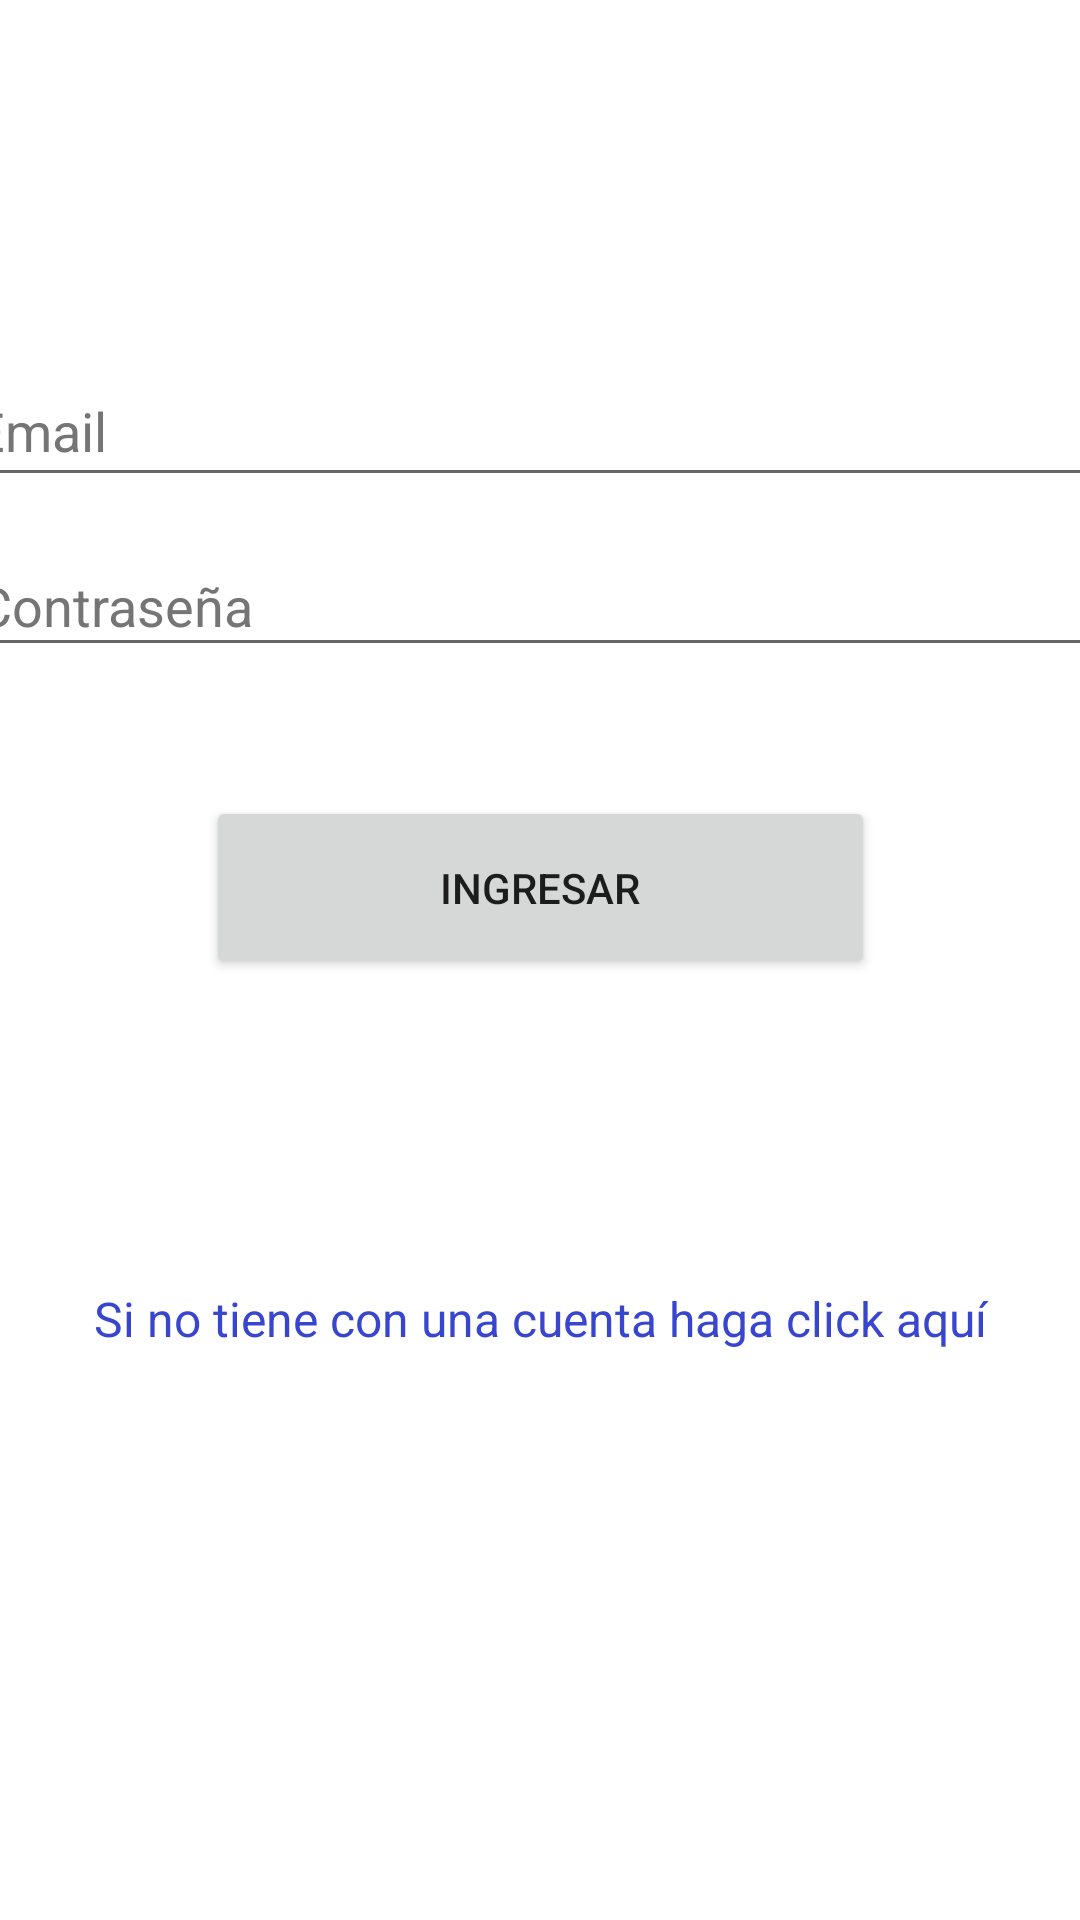

Here is an Android app screen rendered from its layout file. Give the layout XML and the strings, colors and styles it references.
<!-- AndroidManifest.xml: application theme Theme.Clase22 -->
<!-- res/layout/activity_main.xml -->
<?xml version="1.0" encoding="utf-8"?>
<androidx.constraintlayout.widget.ConstraintLayout
    xmlns:android="http://schemas.android.com/apk/res/android"
    xmlns:app="http://schemas.android.com/apk/res-auto"
    xmlns:tools="http://schemas.android.com/tools"
    android:layout_width="match_parent"
    android:layout_height="match_parent"
    tools:context=".MainActivity">


        <EditText
            android:id="@+id/etEmailAddress"
            android:layout_width="386dp"
            android:layout_height="47dp"
            android:autofillHints="emailAddress"
            android:ems="10"
            android:hint="@string/et_email"
            android:inputType="textEmailAddress"
            android:minHeight="48dp"
            android:textColorHint="#757575"
            app:layout_constraintBottom_toBottomOf="parent"
            app:layout_constraintEnd_toEndOf="parent"
            app:layout_constraintStart_toStartOf="parent"
            app:layout_constraintTop_toTopOf="parent"
            app:layout_constraintVertical_bias="0.2" />

        <EditText
            android:id="@+id/etPassword"
            android:layout_width="384dp"
            android:layout_height="44dp"
            android:autofillHints="password"
            android:ems="10"
            android:hint="@string/et_clave"
            android:inputType="textPassword"
            android:minHeight="48dp"
            android:textColorHint="#757575"
            app:layout_constraintBottom_toBottomOf="parent"
            app:layout_constraintEnd_toEndOf="parent"
            app:layout_constraintStart_toStartOf="parent"
            app:layout_constraintTop_toTopOf="parent"
            app:layout_constraintVertical_bias="0.299" />

        <Button
            android:id="@+id/btnLogin"
            android:layout_width="223dp"
            android:layout_height="61dp"
            android:layout_margin="15dp"
            android:text="@string/btn_aceptar"
            app:layout_constraintBottom_toBottomOf="parent"
            app:layout_constraintEnd_toEndOf="parent"
            app:layout_constraintStart_toStartOf="parent"
            app:layout_constraintTop_toTopOf="parent"
            app:layout_constraintVertical_bias="0.456" />

        <TextView
            android:id="@+id/tvRedirectSignUp"
            android:layout_width="match_parent"
            android:layout_height="wrap_content"
            android:layout_margin="15dp"
            android:gravity="center_horizontal"
            android:text="@string/tv_crearUsuario"
            android:textColor="#3846CF"
            android:textSize="16sp"
            app:layout_constraintBottom_toBottomOf="parent"
            app:layout_constraintEnd_toEndOf="parent"
            app:layout_constraintStart_toStartOf="parent"
            app:layout_constraintTop_toTopOf="parent"
            app:layout_constraintVertical_bias="0.703" />


</androidx.constraintlayout.widget.ConstraintLayout>
<!-- resources referenced by this layout -->
<resources>
  <string name="btn_aceptar">Ingresar</string>
  <string name="et_clave">Contrase\u00F1a</string>
  <string name="et_email">Email</string>
  <string name="tv_crearUsuario">Si no tiene con una cuenta haga click aqu\u00ED</string>
  <style name="Theme.Clase22" parent="Theme.MaterialComponents.DayNight.DarkActionBar">
          
          <item name="colorPrimary">@color/purple_500</item>
          <item name="colorPrimaryVariant">@color/purple_700</item>
          <item name="colorOnPrimary">@color/white</item>
          
          <item name="colorSecondary">@color/teal_200</item>
          <item name="colorSecondaryVariant">@color/teal_700</item>
          <item name="colorOnSecondary">@color/black</item>
          
          <item name="android:statusBarColor">?attr/colorPrimaryVariant</item>
          
      </style>
  <!-- not gathered from this repository: default colours our renderer supplied (Android Studio template values) -->
  <color name="purple_500">#FF6200EE</color>
  <color name="purple_700">#FF3700B3</color>
  <color name="teal_200">#FF03DAC5</color>
  <color name="teal_700">#FF018786</color>
  <color name="black">#FF000000</color>
  <color name="white">#FFFFFFFF</color>
</resources>
